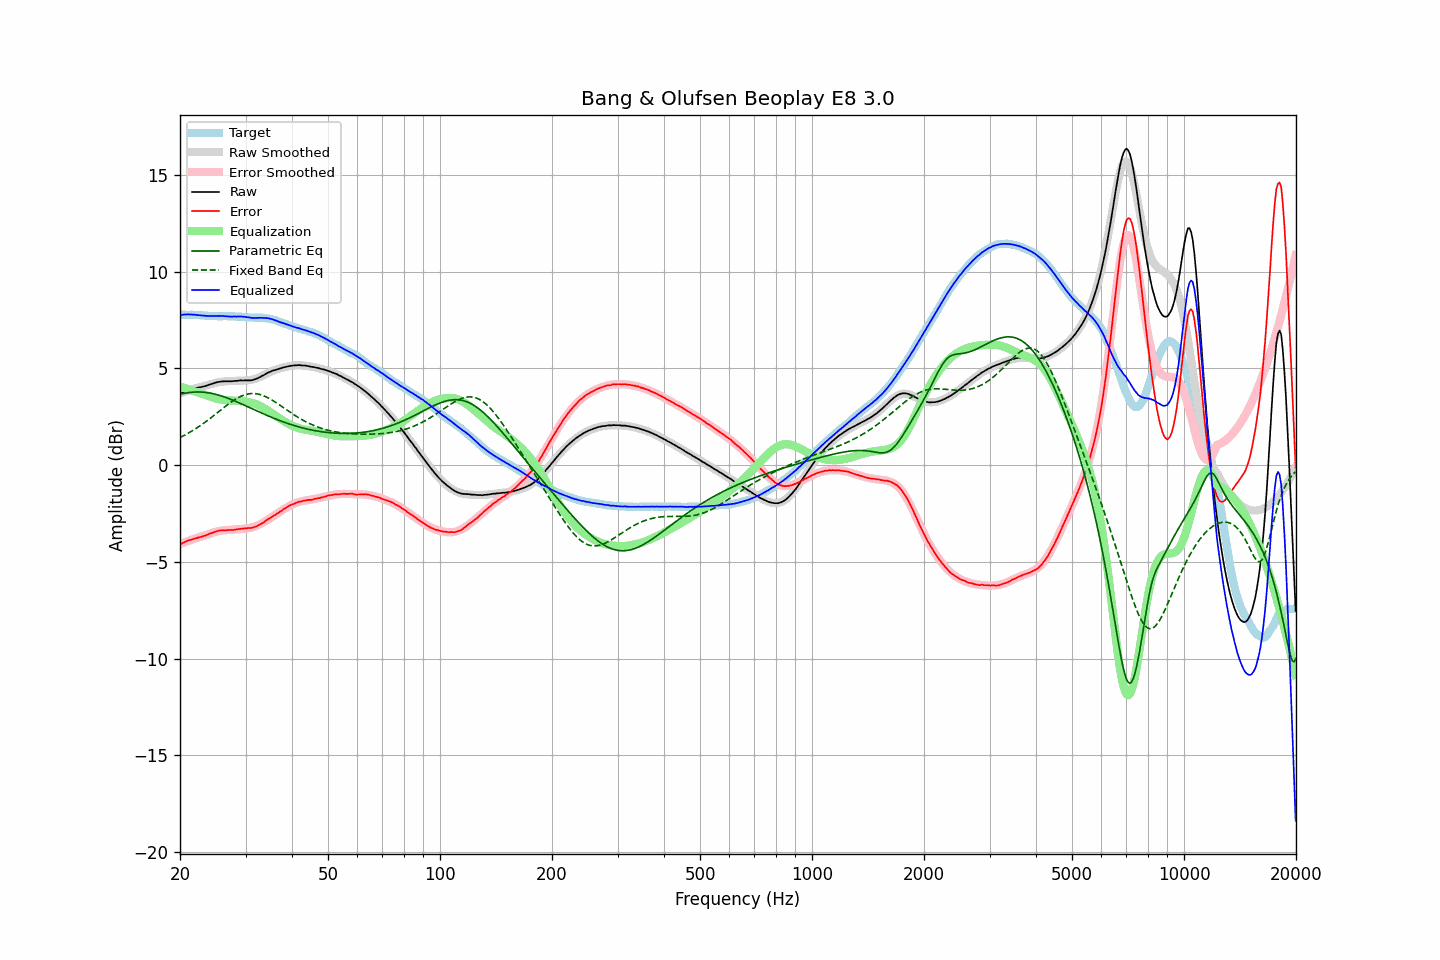

Values plotted in this chart, from the file beside it:
frequency, raw, error, smoothed, error_smoothed, equalization, parametric_eq, fixed_band_eq, equalized_raw, equalized_smoothed, target
20.00, 3.67, -4.11, 3.71, -4.08, 4.08, 3.66, 1.43, 7.75, 7.78, 7.78
20.20, 3.72, -4.06, 3.73, -4.05, 4.05, 3.68, 1.47, 7.77, 7.78, 7.78
20.40, 3.76, -4.02, 3.76, -4.02, 4.02, 3.70, 1.51, 7.78, 7.78, 7.78
20.61, 3.80, -3.98, 3.79, -3.98, 3.98, 3.71, 1.55, 7.79, 7.78, 7.78
20.81, 3.83, -3.94, 3.82, -3.95, 3.95, 3.73, 1.60, 7.79, 7.78, 7.77
21.02, 3.87, -3.90, 3.85, -3.92, 3.92, 3.74, 1.65, 7.80, 7.77, 7.77
21.23, 3.89, -3.88, 3.87, -3.90, 3.90, 3.75, 1.69, 7.79, 7.77, 7.77
21.44, 3.92, -3.86, 3.90, -3.87, 3.87, 3.76, 1.74, 7.79, 7.77, 7.78
21.66, 3.94, -3.83, 3.93, -3.84, 3.84, 3.77, 1.79, 7.78, 7.76, 7.77
21.87, 3.97, -3.80, 3.95, -3.81, 3.81, 3.78, 1.84, 7.78, 7.76, 7.77
22.09, 3.98, -3.78, 3.98, -3.78, 3.78, 3.78, 1.90, 7.76, 7.76, 7.76
22.31, 4.00, -3.76, 4.00, -3.75, 3.75, 3.78, 1.95, 7.75, 7.75, 7.76
22.54, 4.02, -3.73, 4.02, -3.73, 3.73, 3.78, 2.01, 7.75, 7.75, 7.75
22.76, 4.03, -3.72, 4.04, -3.70, 3.70, 3.78, 2.06, 7.73, 7.74, 7.75
22.99, 4.05, -3.69, 4.06, -3.68, 3.68, 3.77, 2.12, 7.73, 7.74, 7.74
23.22, 4.07, -3.66, 4.09, -3.65, 3.65, 3.77, 2.18, 7.72, 7.73, 7.73
23.45, 4.09, -3.64, 4.11, -3.62, 3.62, 3.76, 2.24, 7.71, 7.73, 7.73
23.69, 4.12, -3.60, 4.13, -3.59, 3.59, 3.75, 2.30, 7.71, 7.72, 7.72
23.92, 4.15, -3.56, 4.16, -3.56, 3.56, 3.73, 2.37, 7.71, 7.72, 7.71
24.16, 4.18, -3.53, 4.18, -3.53, 3.53, 3.72, 2.43, 7.71, 7.71, 7.71
24.40, 4.20, -3.51, 4.20, -3.50, 3.50, 3.70, 2.49, 7.71, 7.71, 7.71
24.65, 4.23, -3.48, 4.23, -3.48, 3.48, 3.68, 2.56, 7.71, 7.70, 7.71
24.89, 4.26, -3.45, 4.25, -3.45, 3.45, 3.66, 2.63, 7.71, 7.70, 7.71
25.14, 4.28, -3.42, 4.27, -3.43, 3.43, 3.64, 2.69, 7.71, 7.70, 7.70
25.39, 4.30, -3.39, 4.29, -3.41, 3.41, 3.62, 2.76, 7.71, 7.70, 7.69
25.65, 4.31, -3.38, 4.30, -3.40, 3.40, 3.59, 2.82, 7.71, 7.70, 7.69
25.91, 4.32, -3.37, 4.31, -3.38, 3.38, 3.57, 2.89, 7.71, 7.70, 7.69
26.16, 4.33, -3.37, 4.32, -3.37, 3.37, 3.54, 2.96, 7.71, 7.69, 7.70
26.43, 4.33, -3.37, 4.33, -3.37, 3.37, 3.51, 3.02, 7.70, 7.69, 7.70
26.69, 4.33, -3.37, 4.33, -3.36, 3.36, 3.48, 3.09, 7.69, 7.69, 7.70
26.96, 4.33, -3.36, 4.34, -3.35, 3.35, 3.45, 3.15, 7.68, 7.69, 7.69
27.23, 4.33, -3.36, 4.34, -3.35, 3.35, 3.42, 3.21, 7.68, 7.69, 7.69
27.50, 4.33, -3.36, 4.35, -3.34, 3.34, 3.39, 3.27, 7.67, 7.69, 7.69
27.77, 4.34, -3.36, 4.35, -3.34, 3.34, 3.35, 3.33, 7.68, 7.69, 7.70
28.05, 4.35, -3.34, 4.35, -3.33, 3.33, 3.32, 3.38, 7.68, 7.68, 7.69
28.33, 4.35, -3.33, 4.35, -3.33, 3.33, 3.28, 3.43, 7.68, 7.68, 7.68
28.62, 4.36, -3.31, 4.36, -3.32, 3.32, 3.25, 3.48, 7.68, 7.68, 7.67
28.90, 4.37, -3.31, 4.36, -3.31, 3.31, 3.21, 3.52, 7.68, 7.67, 7.68
29.19, 4.38, -3.29, 4.36, -3.30, 3.30, 3.17, 3.56, 7.69, 7.66, 7.67
29.48, 4.37, -3.29, 4.36, -3.30, 3.30, 3.14, 3.60, 7.67, 7.66, 7.66
29.78, 4.38, -3.27, 4.37, -3.29, 3.29, 3.10, 3.63, 7.67, 7.65, 7.65
30.08, 4.38, -3.27, 4.37, -3.28, 3.28, 3.06, 3.65, 7.66, 7.65, 7.65
30.38, 4.38, -3.26, 4.38, -3.26, 3.26, 3.02, 3.67, 7.65, 7.64, 7.64
30.68, 4.38, -3.25, 4.39, -3.25, 3.25, 2.99, 3.69, 7.63, 7.64, 7.63
30.99, 4.38, -3.25, 4.40, -3.23, 3.23, 2.95, 3.70, 7.62, 7.64, 7.63
31.30, 4.39, -3.24, 4.42, -3.21, 3.21, 2.91, 3.70, 7.61, 7.63, 7.63
31.61, 4.42, -3.21, 4.44, -3.19, 3.19, 2.87, 3.70, 7.61, 7.63, 7.63
31.93, 4.44, -3.18, 4.47, -3.16, 3.16, 2.83, 3.69, 7.60, 7.63, 7.62
32.24, 4.48, -3.15, 4.49, -3.13, 3.13, 2.79, 3.68, 7.61, 7.62, 7.63
32.57, 4.52, -3.10, 4.53, -3.09, 3.09, 2.76, 3.67, 7.61, 7.62, 7.62
32.89, 4.56, -3.06, 4.57, -3.05, 3.05, 2.72, 3.64, 7.61, 7.62, 7.62
33.22, 4.61, -3.01, 4.61, -3.01, 3.01, 2.68, 3.62, 7.62, 7.61, 7.62
33.55, 4.64, -2.97, 4.65, -2.96, 2.96, 2.65, 3.59, 7.60, 7.61, 7.61
33.89, 4.70, -2.90, 4.69, -2.91, 2.91, 2.61, 3.55, 7.61, 7.60, 7.60
34.23, 4.74, -2.84, 4.73, -2.86, 2.86, 2.57, 3.51, 7.60, 7.59, 7.58
34.57, 4.79, -2.79, 4.77, -2.80, 2.80, 2.54, 3.47, 7.59, 7.57, 7.58
34.92, 4.82, -2.74, 4.81, -2.74, 2.74, 2.50, 3.42, 7.57, 7.55, 7.56
35.27, 4.86, -2.69, 4.85, -2.69, 2.69, 2.47, 3.38, 7.55, 7.54, 7.55
35.62, 4.89, -2.63, 4.88, -2.63, 2.63, 2.43, 3.32, 7.53, 7.52, 7.52
35.97, 4.91, -2.59, 4.91, -2.58, 2.58, 2.40, 3.27, 7.49, 7.49, 7.50
... 635 more rows
